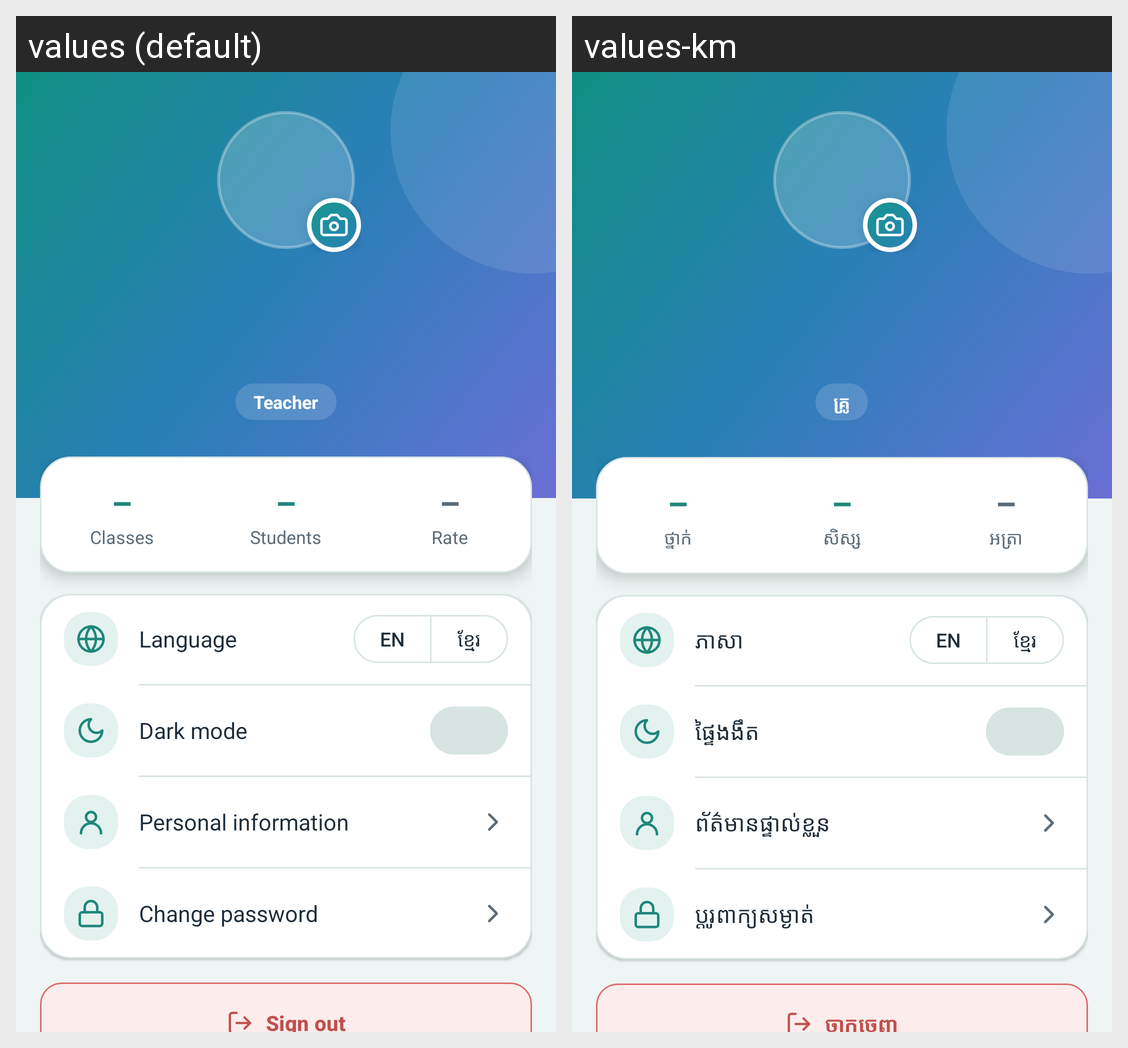

For this localized Android screen grid, give each drawn string resource with its value in every locale shown.
Android screen res/layout/fragment_profile.xml rendered under 2 locales, left to right: values (default), values-km. Device: Nexus 5 (rendered at 1080×1920; each locale shown at half size, 540×960, under a caption strip naming it); theme Theme.AttendanceApp.
Strings drawn on this screen, with the default value and each locale's value (text and hints the layout hard-codes, and strings that could not be matched under every locale, appear in the picture but are not listed):

role_teacher
  values: Teacher
  values-km: គ្រូ

stat_classes
  values: Classes
  values-km: ថ្នាក់

stat_students
  values: Students
  values-km: សិស្ស

stat_rate
  values: Rate
  values-km: អត្រា

language
  values: Language
  values-km: ភាសា

lang_en
  values: EN
  values-km: EN

lang_km
  values: ខ្មែរ
  values-km: ខ្មែរ

dark_mode
  values: Dark mode
  values-km: ផ្ទៃងងឹត

personal_info
  values: Personal information
  values-km: ព័ត៌មានផ្ទាល់ខ្លួន

change_password
  values: Change password
  values-km: ប្តូរពាក្យសម្ងាត់

sign_out
  values: Sign out
  values-km: ចាកចេញ
